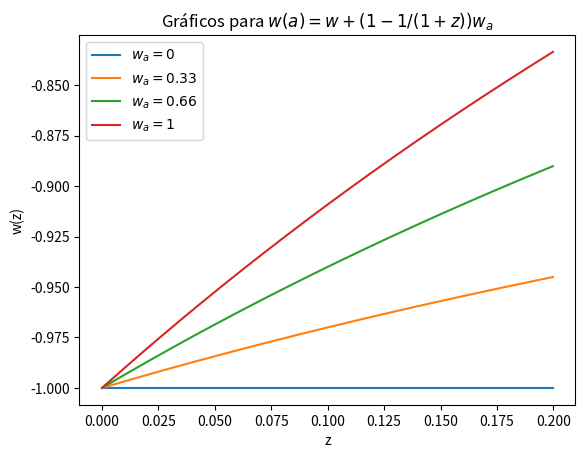
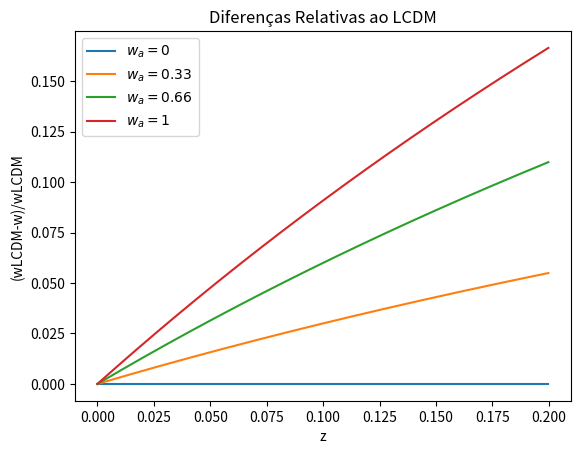

These figures' Python source, in order:
from matplotlib import pyplot as plt

w0=-1

#Para cs2 constante:
wa_list=[0,0.33,0.66,1]
z0,zmax,N_it=0,0.2,1000
dz=(zmax-z0)/N_it
z_list=[z0+dz*i for i in range(N_it)]

def w(wa,z):

	return w0+(1-1/(1+z))*wa

plt.figure(1)
plt.title(r'Gráficos para $w(a)=w+(1-1/(1+z))w_a$')
plt.xlabel('z')
plt.ylabel('w(z)')
plt.figure(2)
plt.title('Diferenças Relativas ao LCDM')
plt.xlabel('z')
plt.ylabel('(wLCDM-w)/wLCDM')

for wa in wa_list:
	w_list=[w(wa,z) for z in z_list]
	plt.figure(1)
	plt.plot(z_list, w_list, label=r'$w_a={0}$'.format(wa))
	
	if wa==0:
		w_LCDM=w_list
	
	dif=[(w_LCDM[i]-w_list[i])/w_LCDM[i] for i in range(len(w_list))]
	plt.figure(2)
	plt.plot(z_list,dif, label=r'$w_a={0}$'.format(wa))

plt.figure(1)
plt.legend()
plt.savefig('wz.png')

plt.figure(2)
plt.legend()
plt.savefig('wz_dif.png')
	
